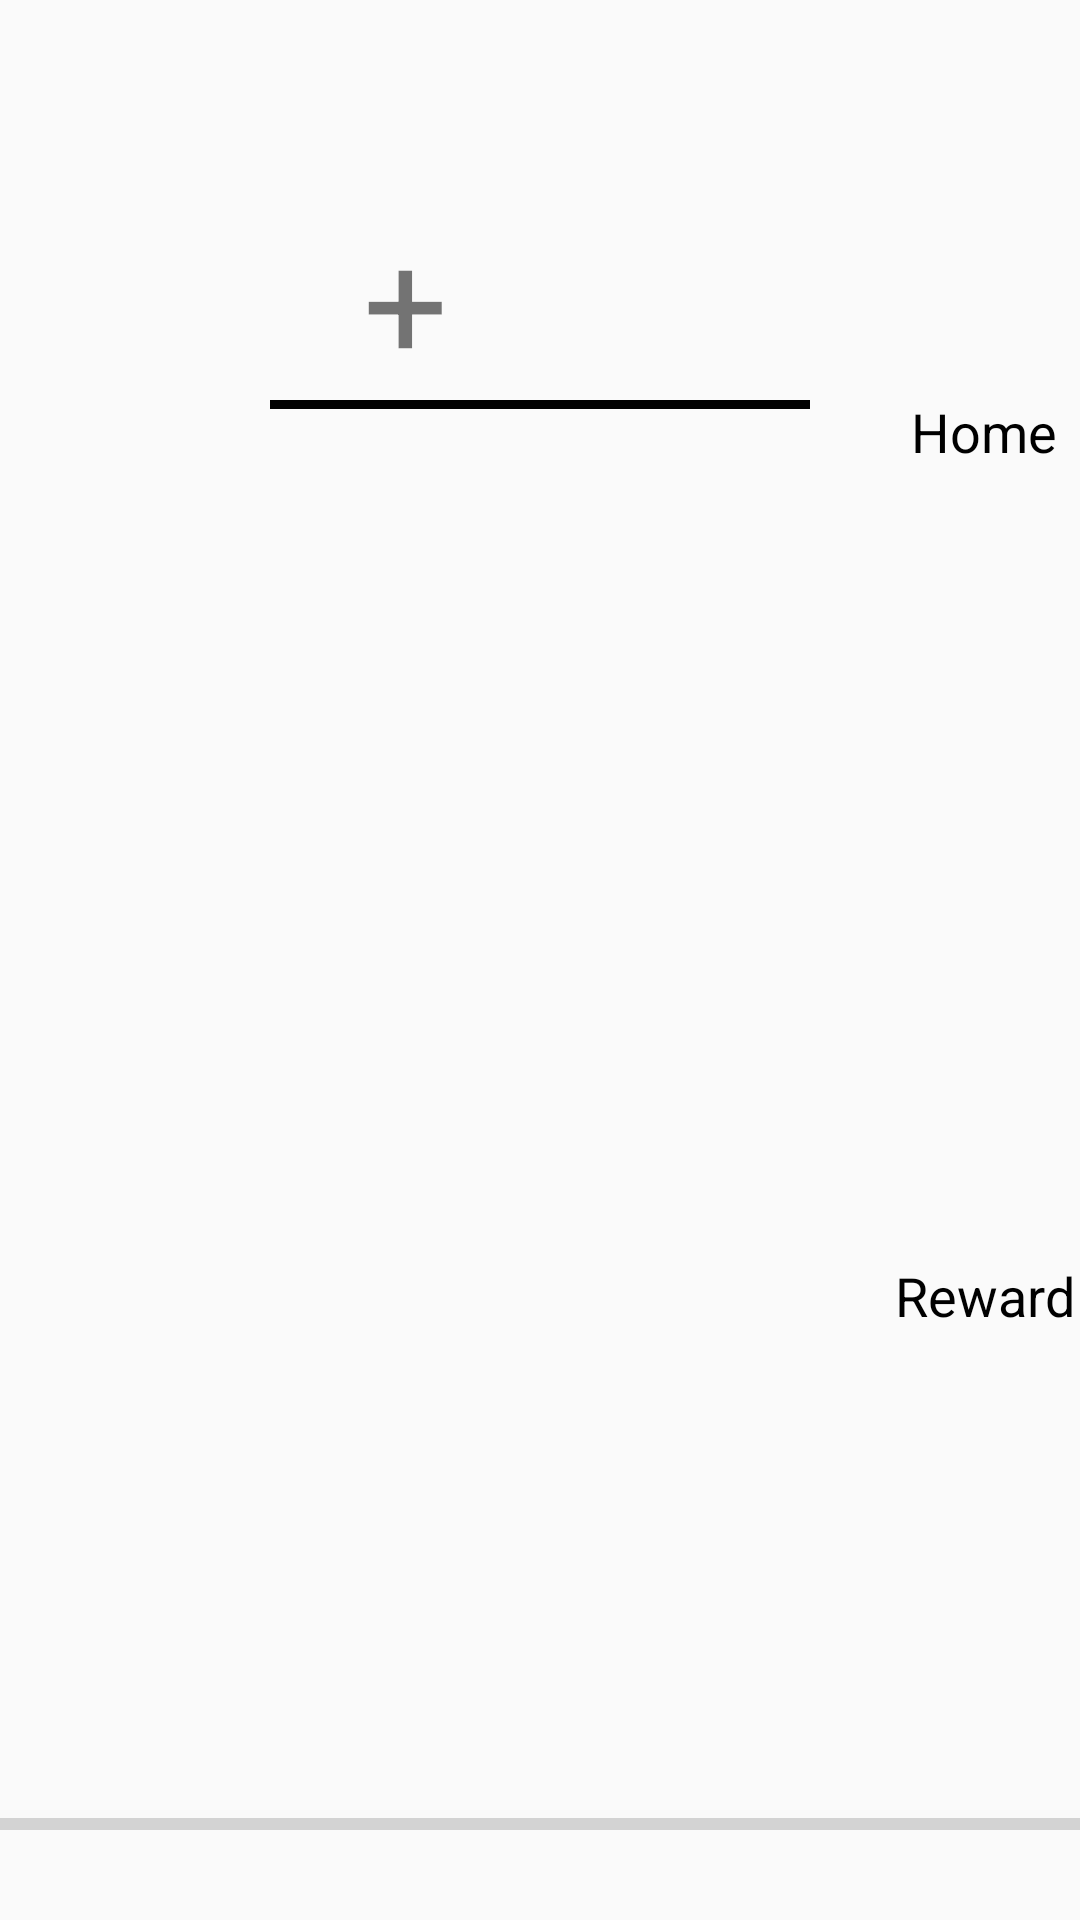

Write the Android layout XML for this screen, with the resource values it uses.
<!-- AndroidManifest.xml: application theme AppTheme -->
<!-- res/layout/fragment_main_top_fragment.xml -->
<LinearLayout xmlns:android="http://schemas.android.com/apk/res/android"
    xmlns:tools="http://schemas.android.com/tools" android:layout_width="match_parent"
    android:layout_height="wrap_content" tools:context="diondouglas.schoolmath.main_top_fragment"
    android:orientation="vertical"
    android:layout_weight="1">


    <LinearLayout
        android:layout_width="match_parent"
        android:layout_height="0dp"
        android:orientation="horizontal"
        android:layout_weight="9">
        <LinearLayout
            android:layout_width="0dp"
            android:layout_height="match_parent"
            android:layout_weight="1"></LinearLayout>
        <LinearLayout
            android:layout_width="0dp"
            android:layout_height="match_parent"
            android:layout_weight="2"
            android:orientation="vertical">
            <TextView
                android:layout_width="match_parent"
                android:layout_height="wrap_content"
                android:id="@+id/TopNumberTextField"
                android:text=""
                android:textSize="50dp"
                android:gravity="right"/>
            <LinearLayout
                android:layout_width="match_parent"
                android:layout_height="wrap_content"
                android:orientation="horizontal"
                android:layout_gravity="center"
                android:gravity="right">
                <TextView
                    android:layout_width="0dp"
                    android:layout_height="wrap_content"
                    android:text="+"
                    android:textSize="50sp"
                    android:layout_weight="1"
                    android:gravity="center"
                    android:layout_gravity="right"
                    android:id="@+id/OeratorTextField"
                    />
                <TextView
                    android:layout_width="0sp"
                    android:layout_height="wrap_content"
                    android:text=""
                    android:textSize="50sp"
                    android:gravity="right"
                    android:width="0dp"
                    android:layout_weight="1"
                    android:id="@+id/BottomNumberTextField"/>
            </LinearLayout>
            <LinearLayout
                android:layout_width="200dp"
                android:layout_height="3sp"
                android:gravity="right"
                android:layout_gravity="right"
                android:background="#010101">

            </LinearLayout>
            <TextView
                android:layout_width="match_parent"
                android:layout_height="wrap_content"
                android:text=""
                android:textSize="50sp"

                android:gravity="right"
                android:id="@+id/AnswerTextField"/>

        </LinearLayout>
        <LinearLayout
            android:layout_width="0dp"
            android:layout_height="match_parent"
            android:layout_weight="1"
            android:orientation="vertical"
            android:paddingLeft="5dp">
            <Button
                android:layout_width="wrap_content"
                android:layout_height="wrap_content"
                android:text="Home"
                android:id="@+id/topPanelhomeButton"
                android:layout_gravity="center|right"
                android:layout_weight="1"/>
            <Button
                android:layout_width="wrap_content"
                android:layout_height="wrap_content"
                android:text="Reward"
                android:layout_gravity="center|right"
                android:id="@+id/topPanelRewardsButton"
                android:layout_weight="1"/>
        </LinearLayout>

    </LinearLayout>
    <LinearLayout
        android:layout_width="match_parent"
        android:layout_height="0dp"
        android:orientation="horizontal"
        android:layout_weight="1">
        <ProgressBar
            android:layout_width="match_parent"
            android:layout_height="match_parent"
            android:id="@+id/topPanelProgressBar"
            android:minHeight="10dp"
            android:maxHeight="30dp"
            android:max="2"
            style="?android:attr/progressBarStyleHorizontal"/>
    </LinearLayout>

</LinearLayout>
<!-- resources referenced by this layout -->
<resources>
  <style name="AppTheme" parent="Theme.AppCompat.Light.DarkActionBar">
          
          <item name="android:buttonStyle">@style/girlButton</item>
  
      </style>
  <style name="girlButton" parent="android:Widget.Holo.Light.Button">
          <item name="android:background">@drawable/girl_buttons</item>
      </style>
  <!-- drawable girl_buttons (drawable) -->
  <?xml version="1.0" encoding="utf-8"?>
  <selector xmlns:android="http://schemas.android.com/apk/res/android">
      <item android:state_window_focused="false" android:state_enabled="true"
          android:drawable="@drawable/apptheme_btn_default_normal_holo_light" />
      <item android:state_window_focused="false" android:state_enabled="false"
          android:drawable="@drawable/apptheme_btn_default_disabled_holo_light" />
      <item android:state_pressed="true"
          android:drawable="@drawable/apptheme_btn_default_pressed_holo_light" />
      <item android:state_focused="true" android:state_enabled="true"
          android:drawable="@drawable/apptheme_btn_default_focused_holo_light" />
      <item android:state_enabled="true"
          android:drawable="@drawable/apptheme_btn_default_normal_holo_light" />
      <item android:state_focused="true"
          android:drawable="@drawable/apptheme_btn_default_disabled_focused_holo_light" />
      <item
           android:drawable="@drawable/apptheme_btn_default_disabled_holo_light" />
  </selector>
</resources>
